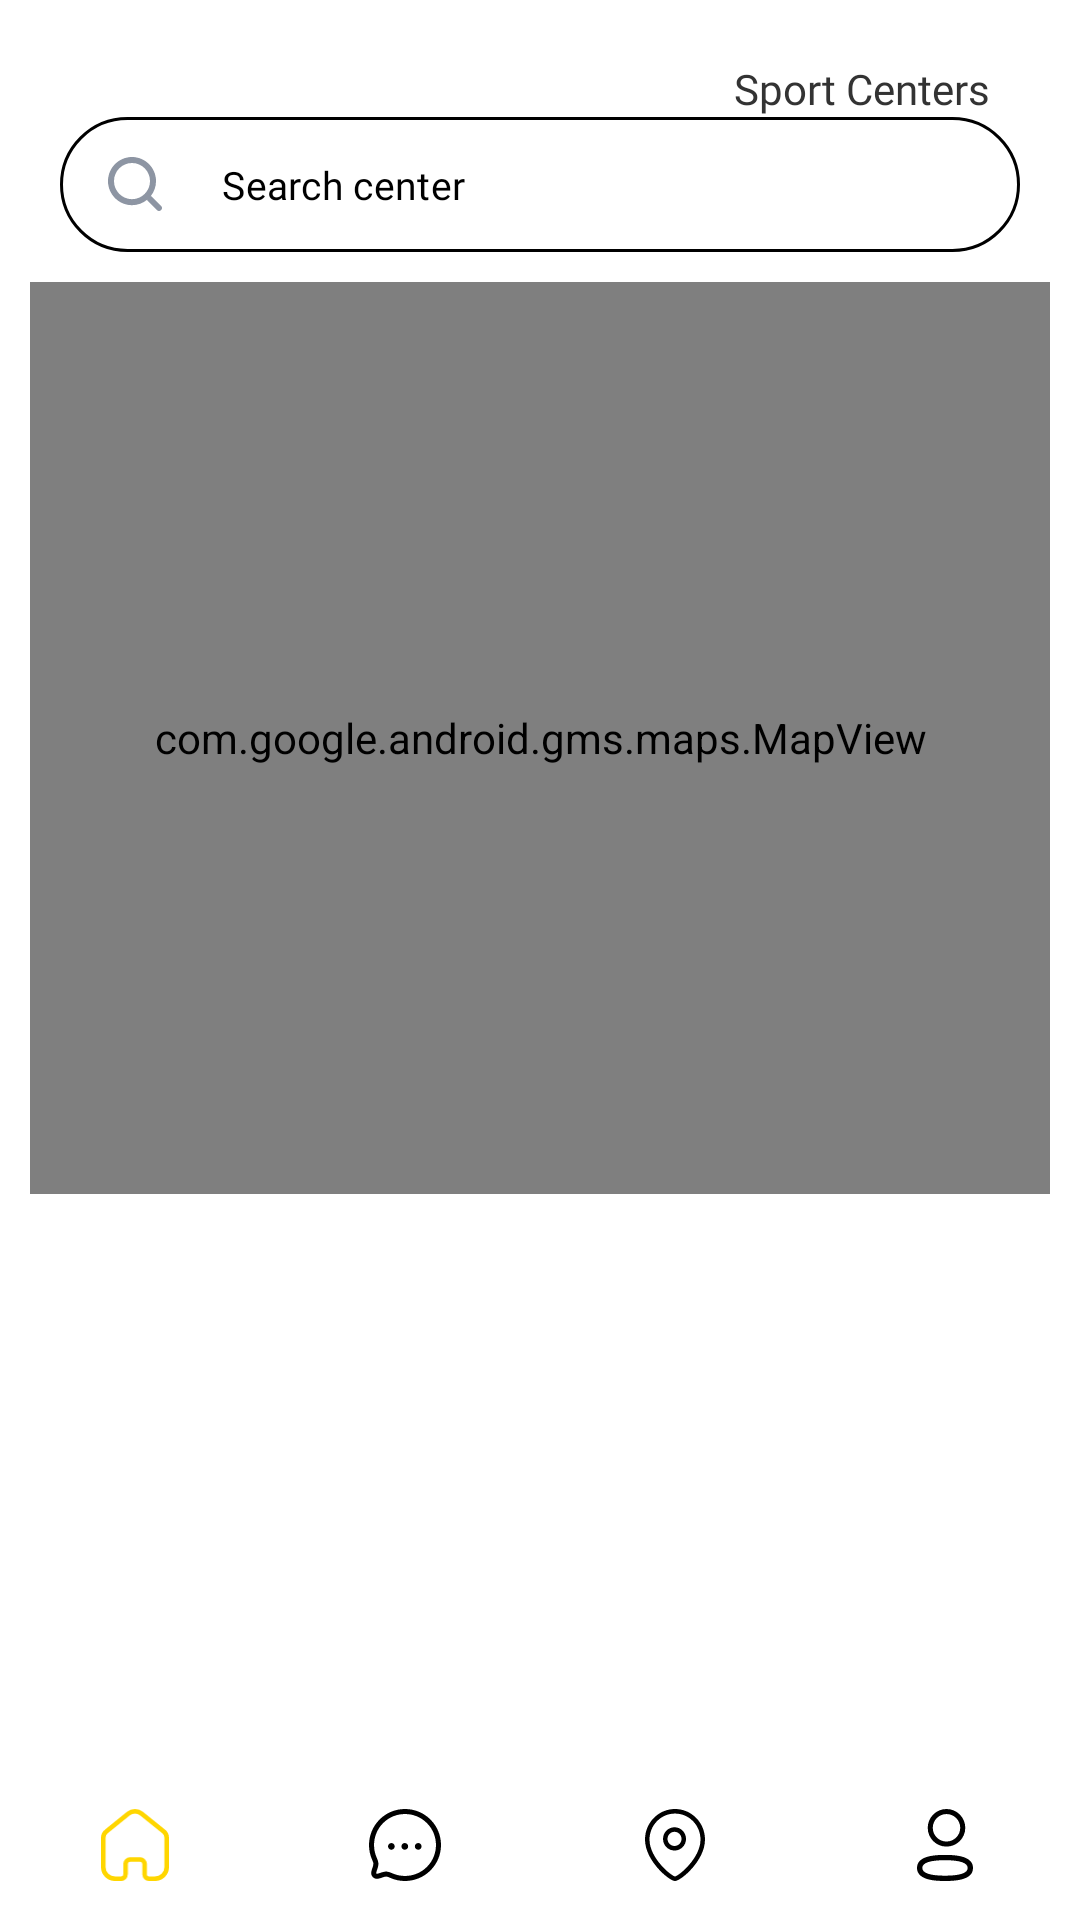

Write the Android layout XML for this screen, with the resource values it uses.
<!-- AndroidManifest.xml: application theme Theme.FitnessClothingApp -->
<!-- res/layout/activity_sports_center.xml -->
<?xml version="1.0" encoding="utf-8"?>
<LinearLayout xmlns:android="http://schemas.android.com/apk/res/android"
    xmlns:tools="http://schemas.android.com/tools"
    android:layout_width="match_parent"
    xmlns:app="http://schemas.android.com/apk/res-auto"
    android:background="@color/white"
    android:layout_height="match_parent"
    android:orientation="vertical"
    tools:context=".sportscenter.SportsCenterActivity">

    <LinearLayout
        android:layout_width="match_parent"
        android:layout_height="wrap_content"
        android:layout_weight="1"
        android:orientation="vertical">

        <TextView
            android:layout_width="match_parent"
            android:layout_height="wrap_content"
            android:text="Sport Centers"
            android:textAlignment="textEnd"
            android:fontFamily="@font/poppins_medium"
            android:textColor="#333333"
            android:layout_marginTop="20dp"
            android:layout_marginRight="30dp"/>
        <LinearLayout

            android:layout_width="match_parent"
            android:layout_height="wrap_content">


            <com.google.android.material.textfield.TextInputLayout
                android:layout_width="match_parent"
                android:layout_height="wrap_content"
                app:boxStrokeColor="@color/white"
                app:hintTextColor="@color/black"
                android:layout_marginHorizontal="20dp"
                android:textColorHint="@color/black"

                app:hintEnabled="false"

                app:hintAnimationEnabled="false"
                style="@style/Widget.MaterialComponents.TextInputLayout.OutlinedBox">

                <com.google.android.material.textfield.TextInputEditText
                    android:id="@+id/searchLocationEditText"
                    android:layout_width="match_parent"
                    android:layout_height="45dp"
                    android:background="@drawable/edit_text_black_22dp"
                    android:hint="Search center"
                    android:minHeight="45dp"
                    android:drawableLeft="@drawable/search_icon"
                    android:paddingTop="8dp"
                    android:drawablePadding="20dp"
                    android:paddingBottom="8dp"
                    android:textColor="@color/black"
                    android:gravity="center_vertical"
                    android:fontFamily="@font/poppins_medium"
                    android:textSize="13dp"
                    android:maxLines="1"
                    android:inputType="textNoSuggestions"
                    android:textColorHint="@color/black"/>
            </com.google.android.material.textfield.TextInputLayout>


        </LinearLayout>

        <LinearLayout
            android:layout_width="match_parent"
            android:layout_height="match_parent"
            android:orientation="vertical">


            <LinearLayout
                android:layout_width="match_parent"
                android:layout_height="324dp"
                android:orientation="vertical">

                <com.google.android.gms.maps.MapView
                    android:id="@+id/mapView"
                    android:layout_width="match_parent"
                    android:layout_height="match_parent"
                    android:layout_margin="10dp"/>
            </LinearLayout>

            <LinearLayout
                android:id="@+id/searchedAreas"
                android:layout_width="match_parent"
                android:layout_height="match_parent"
                android:orientation="vertical">

                <androidx.recyclerview.widget.RecyclerView
                    android:layout_width="match_parent"
                    android:layout_height="match_parent"
                    android:id="@+id/searchedAreasRecyclerview">

                </androidx.recyclerview.widget.RecyclerView>

            </LinearLayout>
        </LinearLayout>







    </LinearLayout>



    <androidx.constraintlayout.widget.ConstraintLayout
        android:layout_width="match_parent"
        android:layout_height="wrap_content"
        android:background="@color/white">



        <com.google.android.material.bottomnavigation.BottomNavigationView
            android:id="@+id/bottomNavigationView"
            android:layout_width="0dp"
            app:itemRippleColor="@null"
            android:layout_height="50dp"
            android:background="@color/white"
            app:itemIconTint="@color/bottom_nav_color"
            app:labelVisibilityMode="unlabeled"
            app:menu="@menu/bottom_nav_menu"
            app:layout_constraintBottom_toBottomOf="parent"
            app:layout_constraintStart_toStartOf="parent"
            app:layout_constraintEnd_toEndOf="parent" />
    </androidx.constraintlayout.widget.ConstraintLayout>


</LinearLayout>
<!-- resources referenced by this layout -->
<resources>
  <color name="black">#FF000000</color>
  <color name="white">#FFFFFFFF</color>
  <!-- drawable edit_text_black_22dp (drawable) -->
  <?xml version="1.0" encoding="utf-8"?>
  <shape xmlns:android="http://schemas.android.com/apk/res/android" android:shape="rectangle">
  
      <stroke android:color="@color/black" android:width="1dp"/>
      <corners android:radius="22dp"/>
  </shape>
  <!-- drawable search_icon (drawable) -->
  <vector xmlns:android="http://schemas.android.com/apk/res/android"
      android:width="18dp"
      android:height="18dp"
      android:viewportWidth="18"
      android:viewportHeight="18">
    <path
        android:pathData="M8,2C8.009,2 8.018,2 8.027,2C11.315,2.015 14.015,4.739 14,8.027L14,8.036C14,8.054 14,8.072 14,8.089C13.985,11.365 11.278,14.063 8,14.063C7.991,14.063 7.982,14.063 7.973,14.063C4.685,14.048 1.985,11.324 2,8.036L1,8.031L2,8.027C2,8.009 2,7.991 2,7.973C2.015,4.698 4.722,2 8,2ZM8,-0C3.62,-0 0.02,3.589 0,7.964C0,7.987 0,8.009 0,8.032C-0.017,12.422 3.573,16.043 7.964,16.063C7.976,16.063 7.988,16.063 8,16.063C9.902,16.063 11.656,15.386 13.035,14.262C13.079,14.425 13.165,14.579 13.293,14.707L16.293,17.707C16.488,17.902 16.744,18 17,18C17.256,18 17.512,17.902 17.707,17.707C18.098,17.317 18.098,16.683 17.707,16.293L14.707,13.293C14.577,13.162 14.419,13.076 14.252,13.032C15.338,11.672 15.992,9.956 16,8.098C16,8.076 16,8.054 16,8.031C16.017,3.641 12.427,0.02 8.036,-0C8.024,-0 8.012,-0 8,-0Z"
        android:fillColor="#8D95A3"/>
  </vector>
  <style name="Theme.FitnessClothingApp" parent="Base.Theme.FitnessClothingApp" />
  <style name="Base.Theme.FitnessClothingApp" parent="Theme.Material3.DayNight.NoActionBar">
          
          <item name="colorPrimary">@color/newblue</item>
          <item name="colorPrimaryDark">@color/colorPrimaryDark</item>
          <item name="colorAccent">@color/colorAccent</item>
  
          
  
          <item name="bottomNavigationStyle">@null</item>
  
  
          
          <item name="materialCalendarStyle">@style/Widget.MaterialComponents.MaterialCalendar</item>
          <item name="materialCalendarFullscreenTheme">
              @style/ThemeOverlay.MaterialComponents.MaterialCalendar
          </item>
      </style>
  <color name="newblue">#209F85</color>
  <color name="colorPrimaryDark">#43730C</color>
  <color name="colorAccent">#00C814</color>
</resources>
